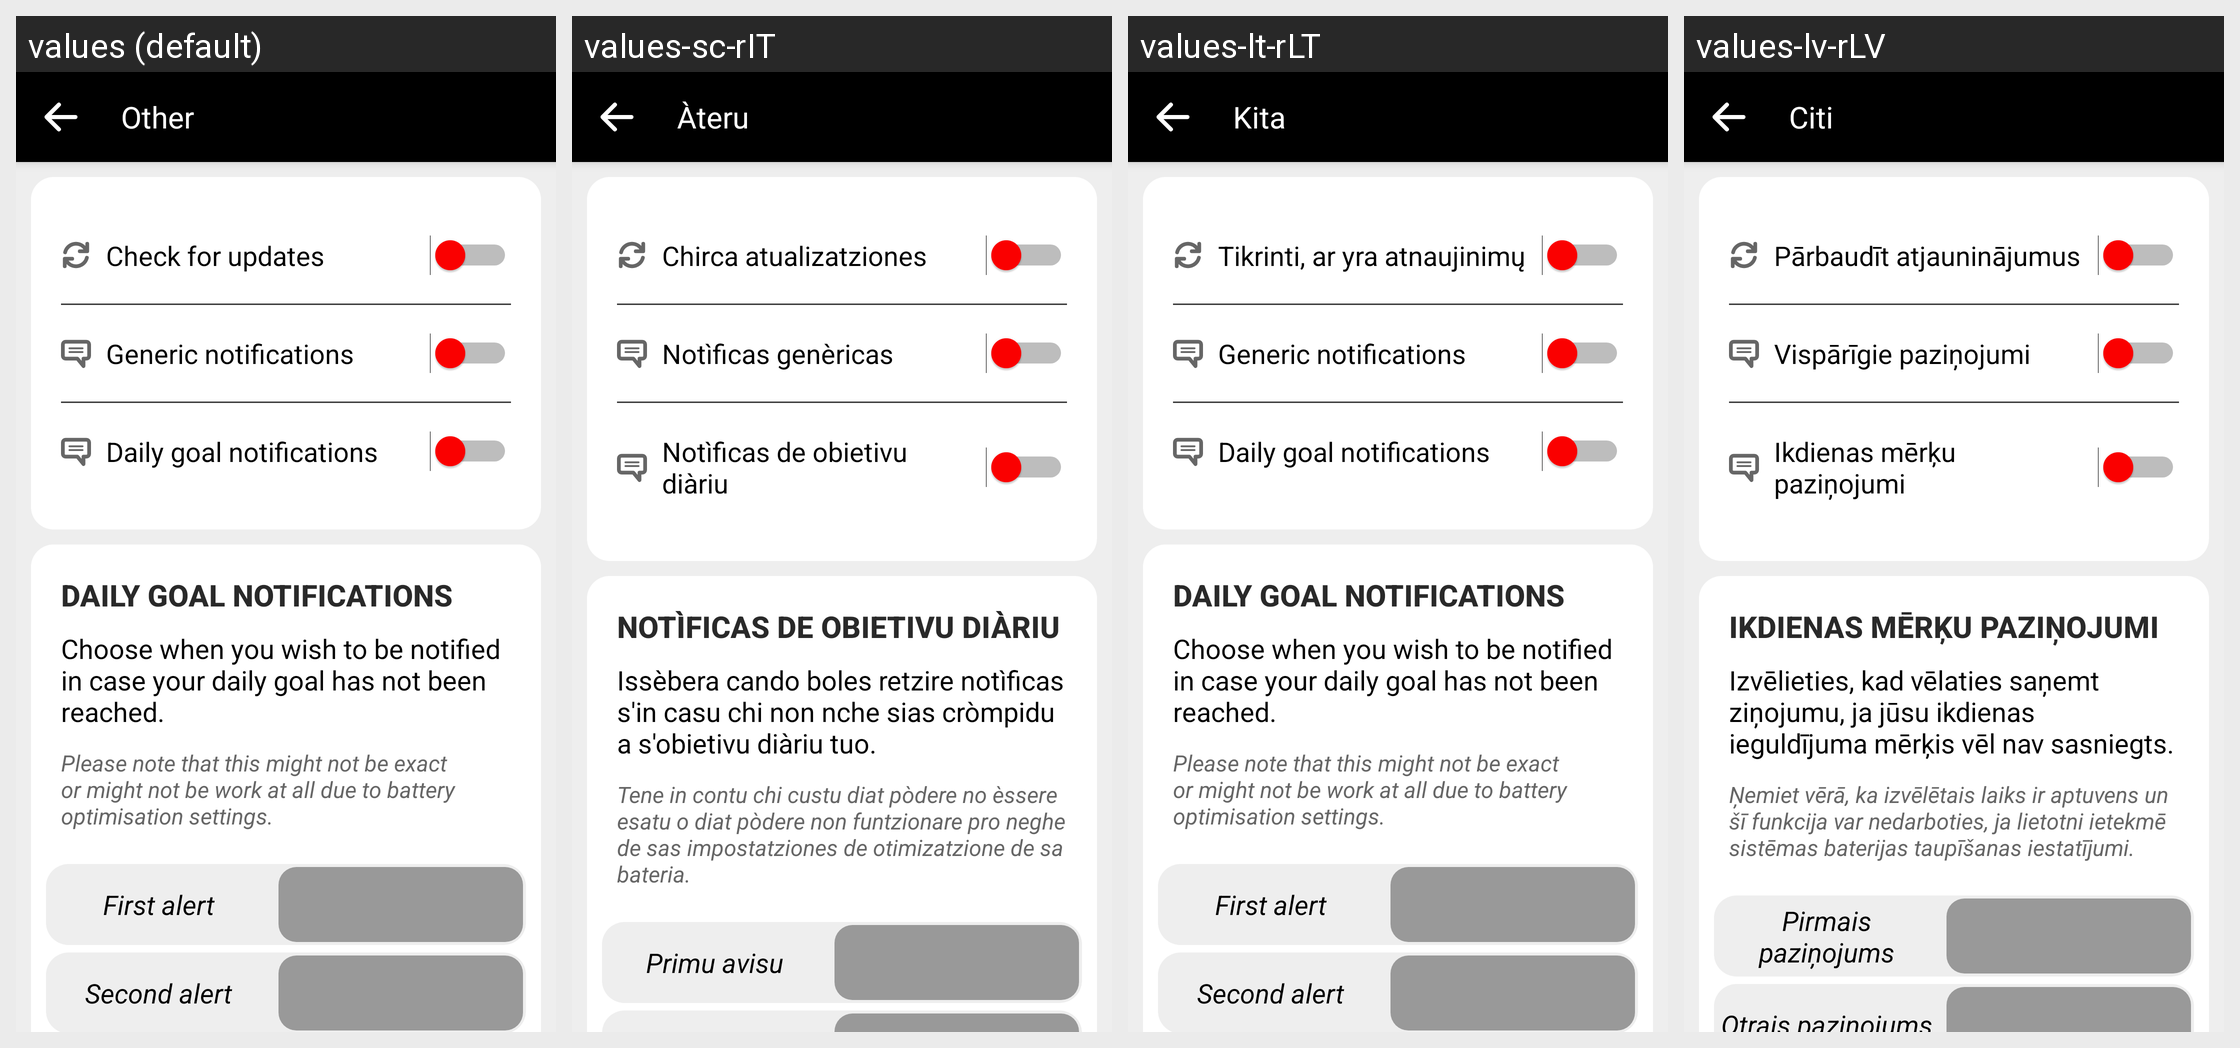

The Android screen above is rendered under several locales of the same app. Produce the string resources it draws, with the default and per-locale values.
Android screen res/layout/fragment_other_settings.xml rendered under 4 locales, left to right: values (default), values-sc-rIT, values-lt-rLT, values-lv-rLV. Device: Nexus 5 (rendered at 1080×1920; each locale shown at half size, 540×960, under a caption strip naming it); theme AppTheme.
Other locales in the repository, not shown: values-ar, values-ar-rSA, values-as-rIN, values-ast-rES, values-az-rAZ, values-ba-rRU, values-be-rBY, values-bg-rBG, values-bn-rBD, values-br-rFR, values-ca, values-ca-rES, values-ckb-rIR, values-cs, values-cs-rCZ, values-cy-rGB, values-da-rDK, values-de, values-de-rDE, values-dv-rMV, values-el-rGR, values-eo, values-eo-rUY, values-es, values-es-rES, values-et, values-et-rEE, values-eu, values-eu-rES, values-fa, values-fa-rIR, values-fi-rFI, values-fr, values-fr-rFR, values-fy-rNL, values-ga-rIE, values-gl-rES, values-gn-rPY, values-hi-rIN, values-hu-rHU, values-ia, values-ig-rNG, values-in-rID, values-it, values-it-rIT, values-ja-rJP, values-ka-rGE, values-kab, values-kk-rKZ, values-ko-rKR, values-ky-rKG, values-lg-rUG, values-mt-rMT, values-nl, values-nl-rNL, values-or-rIN, values-pa-rIN, values-pl-rPL, values-pt-rPT, values-ro-rRO, values-ru, values-ru-rRU, values-sk, values-sk-rSK, values-sl-rSI, values-sr-rSP, values-sv, values-sv-rSE, values-sw-rKE, values-ta, values-ta-rIN, values-th-rTH, values-tok, values-tr, values-tr-rTR, values-tt-rRU, values-ug-rCN, values-uk-rUA, values-uz-rUZ, values-vi-rVN, values-zgh, values-zh-rCN, values-zh-rHK, values-zh-rTW.
Strings drawn on this screen, with the default value and each locale's value (text and hints the layout hard-codes, and strings that could not be matched under every locale, appear in the picture but are not listed):

settingsOther
  values: Other
  values-sc-rIT: Àteru
  values-lt-rLT: Kita
  values-lv-rLV: Citi

txt_check_for_updates
  values: Check for updates
  values-sc-rIT: Chirca atualizatziones
  values-lt-rLT: Tikrinti, ar yra atnaujinimų
  values-lv-rLV: Pārbaudīt atjauninājumus

text_general_notifications
  values: Generic notifications
  values-sc-rIT: Notìficas genèricas
  values-lt-rLT: Generic notifications
  values-lv-rLV: Vispārīgie paziņojumi

text_dailygoal_notifications
  values: Daily goal notifications
  values-sc-rIT: Notìficas de obietivu diàriu
  values-lt-rLT: Daily goal notifications
  values-lv-rLV: Ikdienas mērķu paziņojumi

text_dailygoal_notifications_details
  values: Choose when you wish to be notified in case your daily goal has not been reached.
  values-sc-rIT: Issèbera cando boles retzire notìficas s'in casu chi non nche sias cròmpidu a s'obietivu diàriu tuo.
  values-lt-rLT: Choose when you wish to be notified in case your daily goal has not been reached.
  values-lv-rLV: Izvēlieties, kad vēlaties saņemt ziņojumu, ja jūsu ikdienas ieguldījuma mērķis vēl nav sasniegts.

text_dailygoal_notifications_details2
  values: Please note that this might not be exact or might not be work at all due to battery optimisation settings.
  values-sc-rIT: Tene in contu chi custu diat pòdere no èssere esatu o diat pòdere non funtzionare pro neghe de sas impostatziones de otimizatzione de sa bateria.
  values-lt-rLT: Please note that this might not be exact or might not be work at all due to battery optimisation settings.
  values-lv-rLV: Ņemiet vērā, ka izvēlētais laiks ir aptuvens un šī funkcija var nedarboties, ja lietotni ietekmē sistēmas baterijas taupīšanas iestatījumi.

label_dailygoal_notifications_first_alert
  values: First alert
  values-sc-rIT: Primu avisu
  values-lt-rLT: First alert
  values-lv-rLV: Pirmais paziņojums
